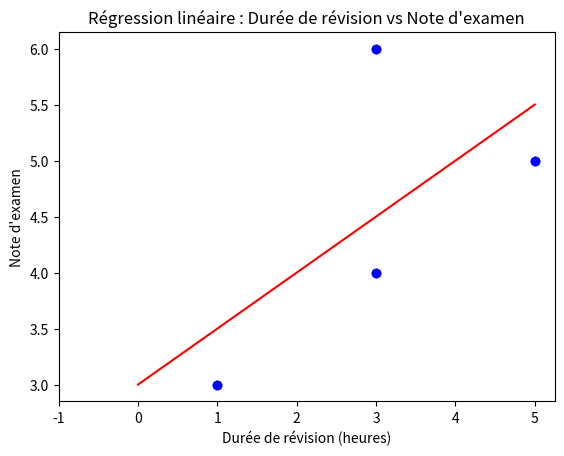

Source code (Python):
import numpy as np
import matplotlib.pyplot as plt

# 1. Saisie des données
x = np.array([1, 3, 3, 5])
y = np.array([3, 4, 6, 5])

# 2. Visualisation des données
plt.scatter(x, y, color='blue')  # Points originaux
plt.title("Nuage de points avec Matplotlib")
plt.show()


# 3. Trouver l’équation de l’ajustement (équation 1)
x_mean = np.mean(x)
y_mean = np.mean(y)
a = (np.sum(x * y) / len(x) -  x_mean * y_mean) / ((np.sum(x ** 2) / len(x)) - (x_mean ** 2))
b = y_mean - a * x_mean

print(f"a = {a}")
print(f"b = {b}")

# 4. Tracer la droite de l’ajustement
x_line = np.linspace(0, max(x), 100)  # Valeurs de x pour tracer la ligne (de 0 à max(x))
y_pred = a * x_line + b

plt.scatter(x, y, color='blue')  # Points originaux
plt.plot(x_line, y_pred, color='red')  # Droite de régression
plt.xlabel("Durée de révision (heures)")
plt.ylabel("Note d'examen")
plt.xlim(-1)  # Fixer le début de l'axe x à 0

plt.title("Régression linéaire : Durée de révision vs Note d'examen")
plt.show()

# 5. Calculer le coefficient de corrélation (équation 4)
numerateur = np.sum(x * y) - len(x) * x_mean * y_mean
denominateur = np.sqrt((np.sum(x**2) - len(x) * x_mean**2) * (np.sum(y**2) - len(x) * y_mean**2))
print("A = ",numerateur)
print("B = ",denominateur)

r = numerateur / denominateur
print(r)